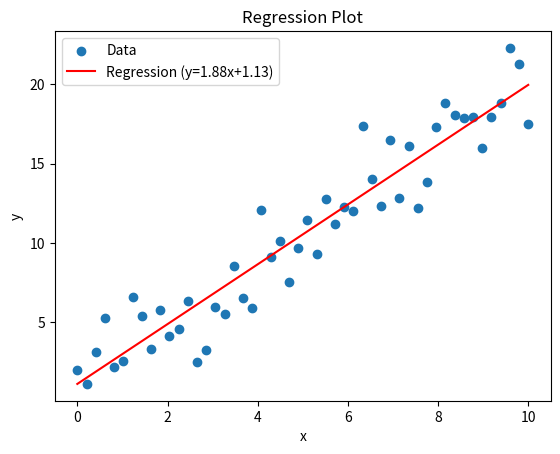

The script that saved this image:
import numpy as np
import pandas as pd
import matplotlib.pyplot as plt

# Generate random data
np.random.seed(42)
x = np.linspace(0, 10, 50)
y = 2 * x + 1 + np.random.normal(0, 2, size=len(x))

# Create DataFrame
df = pd.DataFrame({'x': x, 'y': y})

# Fit regression line
slope, intercept = np.polyfit(df['x'], df['y'], 1)
reg_line = slope * df['x'] + intercept

# Plot
plt.scatter(df['x'], df['y'], label='Data')
plt.plot(df['x'], reg_line, color='red', label=f'Regression (y={slope:.2f}x+{intercept:.2f})')
plt.xlabel('x')
plt.ylabel('y')
plt.title('Regression Plot')
plt.legend()
plt.show()
